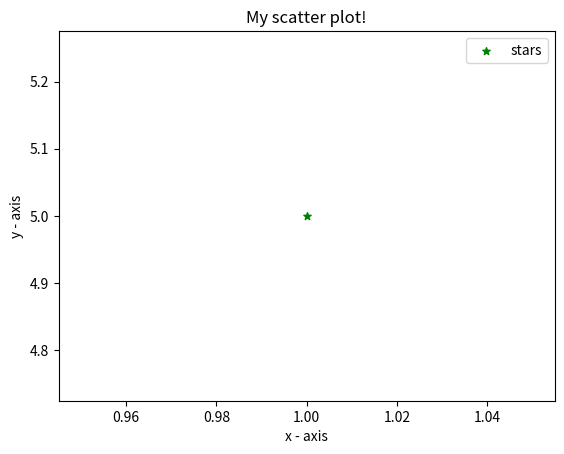

Python code for this plot:
import matplotlib.pyplot as plt
  
# x-axis values
x = [1]
# y-axis values
y = [5]
  
# plotting points as a scatter plot
plt.scatter(x, y, label= "stars", color= "green",marker= "*", s=30)
  
# x-axis label
plt.xlabel('x - axis')
# frequency label
plt.ylabel('y - axis')
# plot title
plt.title('My scatter plot!')
# showing legend
plt.legend()
  
# function to show the plot
plt.show()